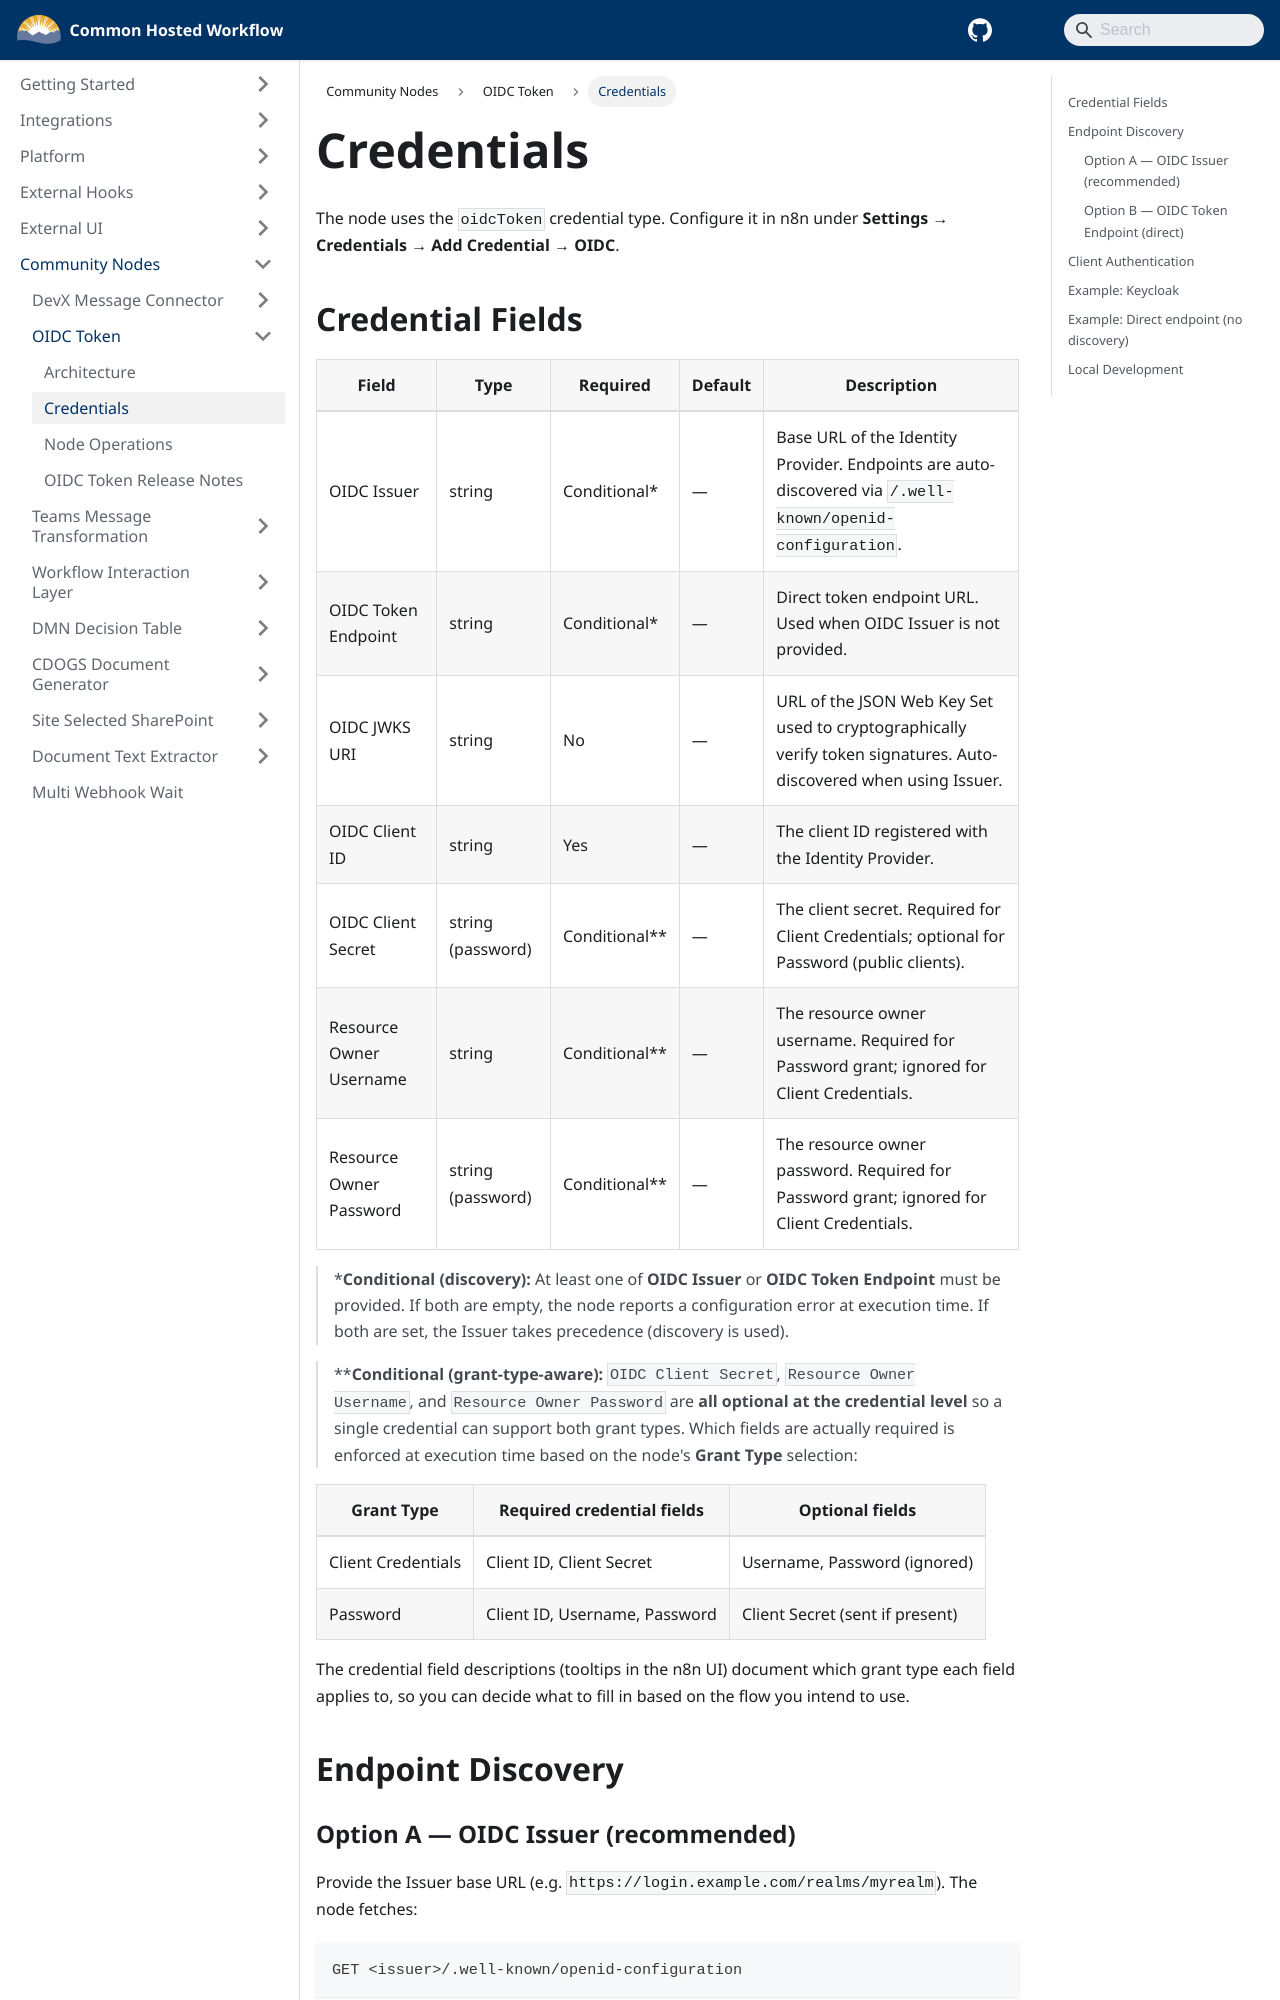

repository: bcgov/common-hosted-workflow · page: community-nodes/oidc-token/credentials.html · generator: docusaurus

# Credentials

The node uses the `oidcToken` credential type. Configure it in n8n under **Settings → Credentials → Add Credential → OIDC**.

## Credential Fields

| Field                   | Type              | Required        | Default | Description                                                                                                       |
| ----------------------- | ----------------- | --------------- | ------- | ----------------------------------------------------------------------------------------------------------------- |
| OIDC Issuer             | string            | Conditional\*   | —       | Base URL of the Identity Provider. Endpoints are auto-discovered via `/.well-known/openid-configuration`.         |
| OIDC Token Endpoint     | string            | Conditional\*   | —       | Direct token endpoint URL. Used when OIDC Issuer is not provided.                                                 |
| OIDC JWKS URI           | string            | No              | —       | URL of the JSON Web Key Set used to cryptographically verify token signatures. Auto-discovered when using Issuer. |
| OIDC Client ID          | string            | Yes             | —       | The client ID registered with the Identity Provider.                                                              |
| OIDC Client Secret      | string (password) | Conditional\*\* | —       | The client secret. Required for Client Credentials; optional for Password (public clients).                       |
| Resource Owner Username | string            | Conditional\*\* | —       | The resource owner username. Required for Password grant; ignored for Client Credentials.                         |
| Resource Owner Password | string (password) | Conditional\*\* | —       | The resource owner password. Required for Password grant; ignored for Client Credentials.                         |

> \***Conditional (discovery):** At least one of **OIDC Issuer** or **OIDC Token Endpoint** must be provided. If both are empty, the node reports a configuration error at execution time. If both are set, the Issuer takes precedence (discovery is used).

> \*\***Conditional (grant-type-aware):** `OIDC Client Secret`, `Resource Owner Username`, and `Resource Owner Password` are **all optional at the credential level** so a single credential can support both grant types. Which fields are actually required is enforced at execution time based on the node's **Grant Type** selection:

| Grant Type         | Required credential fields    | Optional fields                 |
| ------------------ | ----------------------------- | ------------------------------- |
| Client Credentials | Client ID, Client Secret      | Username, Password (ignored)    |
| Password           | Client ID, Username, Password | Client Secret (sent if present) |
